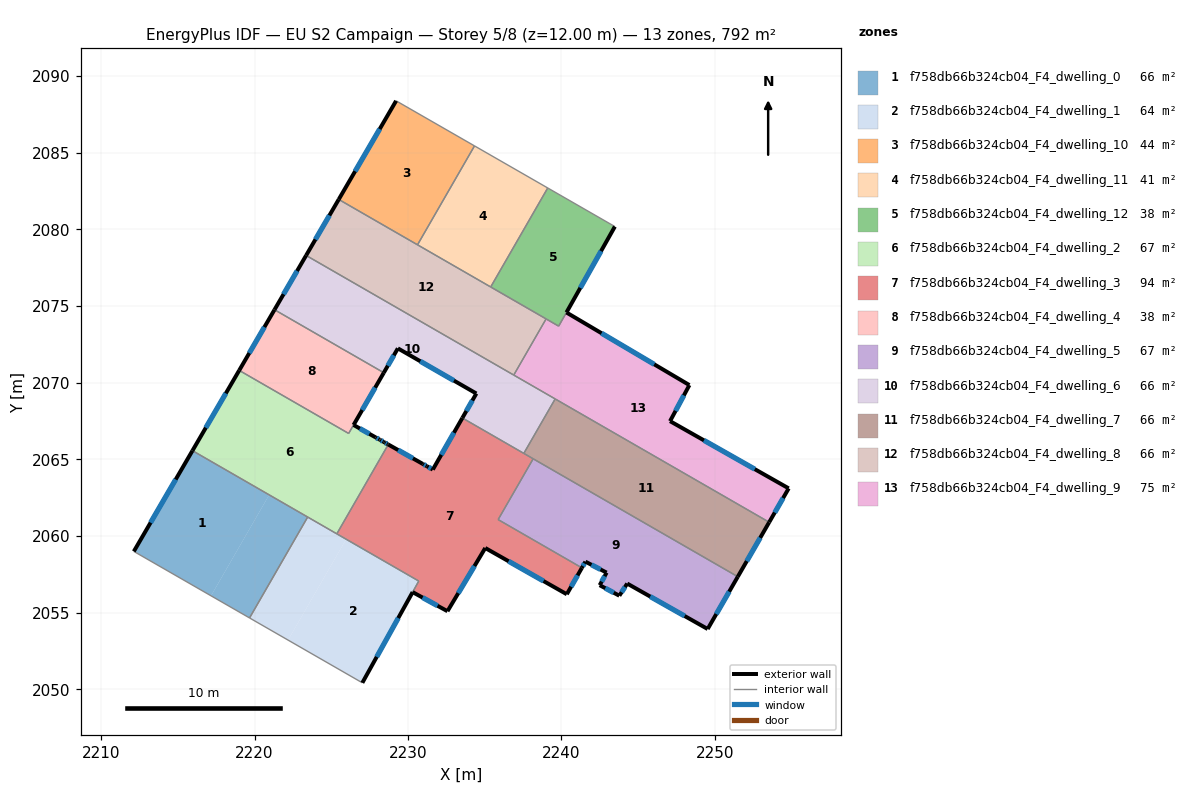
=== STOREY PLAN SPEC (per zone: floor XY polygon, exterior-wall plan segments, windows/doors) ===
zone 1: f758db66b324cb04_F4_dwelling_0  (66.0 m²)
  floor: (2220.96, 2062.68) (2217.16, 2056.10) (2212.13, 2059.00) (2215.95, 2065.56)
  floor: (2223.46, 2061.24) (2219.67, 2054.66) (2217.16, 2056.10) (2220.96, 2062.68)
  exterior wall: (2215.95, 2065.56) – (2212.13, 2059.00)  [7.6 m]
    window: (2214.86, 2063.69) – (2213.22, 2060.87)  [4.2 m²]
  interior walls: 3
zone 2: f758db66b324cb04_F4_dwelling_1  (63.9 m²)
  floor: (2230.71, 2057.06) (2227.03, 2050.43) (2222.19, 2053.21) (2225.97, 2059.79)
  floor: (2225.97, 2059.79) (2222.19, 2053.21) (2219.67, 2054.66) (2223.46, 2061.24)
  exterior wall: (2227.03, 2050.43) – (2230.31, 2056.34)  [6.8 m]
    window: (2227.96, 2052.12) – (2229.37, 2054.65)  [3.7 m²]
  interior walls: 5
zone 3: f758db66b324cb04_F4_dwelling_10  (44.0 m²)
  floor: (2234.34, 2085.43) (2230.62, 2078.98) (2225.49, 2081.94) (2229.23, 2088.37)
  exterior wall: (2229.23, 2088.37) – (2225.49, 2081.94)  [7.4 m]
    window: (2228.16, 2086.53) – (2226.56, 2083.78)  [4.1 m²]
  interior walls: 3
zone 4: f758db66b324cb04_F4_dwelling_11  (41.0 m²)
  floor: (2239.11, 2082.69) (2235.40, 2076.24) (2230.62, 2078.98) (2234.34, 2085.43)
  interior walls: 4
zone 5: f758db66b324cb04_F4_dwelling_12  (37.9 m²)
  floor: (2243.49, 2080.17) (2240.33, 2074.57) (2239.83, 2073.68) (2235.40, 2076.24) (2239.11, 2082.69)
  exterior wall: (2240.34, 2074.58) – (2243.49, 2080.17)  [6.4 m]
    window: (2241.24, 2076.18) – (2242.59, 2078.57)  [3.5 m²]
  interior walls: 5
zone 6: f758db66b324cb04_F4_dwelling_2  (67.4 m²)
  floor: (2226.46, 2067.24) (2227.89, 2066.43) (2228.15, 2066.29) (2228.16, 2066.28) (2228.19, 2066.27) (2228.42, 2066.14) (2228.49, 2066.09) (2228.68, 2065.99) (2228.72, 2065.96) (2225.36, 2060.14) (2215.95, 2065.56) (2219.00, 2070.80) (2226.14, 2066.68)
  exterior wall: (2228.15, 2066.29) – (2227.89, 2066.43)  [0.3 m]
    window: (2228.07, 2066.33) – (2227.96, 2066.39)  [0.2 m²]
  exterior wall: (2228.16, 2066.28) – (2228.15, 2066.29)  [0.0 m]
  exterior wall: (2228.19, 2066.27) – (2228.16, 2066.28)  [0.0 m]
  exterior wall: (2228.42, 2066.14) – (2228.19, 2066.27)  [0.3 m]
    window: (2228.35, 2066.17) – (2228.25, 2066.23)  [0.1 m²]
  exterior wall: (2228.49, 2066.09) – (2228.42, 2066.14)  [0.1 m]
  exterior wall: (2228.68, 2065.99) – (2228.49, 2066.09)  [0.2 m]
    window: (2228.62, 2066.02) – (2228.54, 2066.06)  [0.1 m²]
  exterior wall: (2228.72, 2065.96) – (2228.68, 2065.99)  [0.0 m]
  exterior wall: (2219.00, 2070.80) – (2215.95, 2065.56)  [6.1 m]
    window: (2218.13, 2069.30) – (2216.82, 2067.06)  [3.3 m²]
  exterior wall: (2227.89, 2066.43) – (2226.46, 2067.24)  [1.6 m]
    window: (2227.48, 2066.66) – (2226.87, 2067.01)  [0.9 m²]
  interior walls: 5
zone 7: f758db66b324cb04_F4_dwelling_3  (94.4 m²)
  floor: (2238.16, 2065.03) (2235.88, 2061.07) (2241.34, 2057.92) (2240.36, 2056.20) (2235.04, 2059.22) (2232.58, 2055.10) (2230.31, 2056.34) (2230.71, 2057.06) (2225.36, 2060.14) (2228.72, 2065.96) (2230.97, 2064.70) (2231.23, 2064.55) (2231.62, 2064.33) (2233.55, 2067.69)
  exterior wall: (2230.97, 2064.70) – (2228.72, 2065.96)  [2.6 m]
    window: (2230.33, 2065.06) – (2229.36, 2065.60)  [1.4 m²]
  exterior wall: (2231.23, 2064.55) – (2230.97, 2064.70)  [0.3 m]
    window: (2231.16, 2064.59) – (2231.05, 2064.66)  [0.2 m²]
  exterior wall: (2231.62, 2064.33) – (2231.23, 2064.55)  [0.5 m]
    window: (2231.51, 2064.39) – (2231.34, 2064.49)  [0.2 m²]
  exterior wall: (2233.55, 2067.69) – (2231.62, 2064.33)  [3.9 m]
    window: (2233.00, 2066.73) – (2232.17, 2065.29)  [2.1 m²]
  exterior wall: (2240.36, 2056.20) – (2241.34, 2057.92)  [2.0 m]
    window: (2240.64, 2056.69) – (2241.06, 2057.43)  [1.1 m²]
  exterior wall: (2235.04, 2059.22) – (2240.36, 2056.20)  [6.1 m]
    window: (2236.56, 2058.36) – (2238.84, 2057.06)  [3.4 m²]
  exterior wall: (2232.58, 2055.10) – (2235.04, 2059.22)  [4.8 m]
    window: (2233.28, 2056.27) – (2234.34, 2058.04)  [2.6 m²]
  exterior wall: (2230.31, 2056.34) – (2232.58, 2055.10)  [2.6 m]
    window: (2230.96, 2055.99) – (2231.93, 2055.45)  [1.4 m²]
  interior walls: 7
zone 8: f758db66b324cb04_F4_dwelling_4  (37.6 m²)
  floor: (2228.43, 2070.64) (2226.13, 2066.69) (2219.00, 2070.80) (2221.30, 2074.75)
  exterior wall: (2221.30, 2074.75) – (2219.00, 2070.80)  [4.6 m]
    window: (2220.64, 2073.62) – (2219.66, 2071.93)  [2.5 m²]
  exterior wall: (2226.46, 2067.24) – (2228.43, 2070.64)  [3.9 m]
    window: (2227.02, 2068.21) – (2227.86, 2069.67)  [2.2 m²]
  interior walls: 3
zone 9: f758db66b324cb04_F4_dwelling_5  (66.5 m²)
  floor: (2251.51, 2057.35) (2249.54, 2053.94) (2244.30, 2056.90) (2243.78, 2056.11) (2242.50, 2056.79) (2242.95, 2057.61) (2241.57, 2058.33) (2241.34, 2057.92) (2235.88, 2061.07) (2238.16, 2065.03)
  exterior wall: (2241.57, 2058.33) – (2242.95, 2057.61)  [1.6 m]
    window: (2241.97, 2058.12) – (2242.56, 2057.82)  [0.9 m²]
  exterior wall: (2241.34, 2057.92) – (2241.57, 2058.33)  [0.5 m]
    window: (2241.41, 2058.04) – (2241.51, 2058.21)  [0.3 m²]
  exterior wall: (2249.54, 2053.94) – (2251.51, 2057.35)  [3.9 m]
    window: (2250.10, 2054.91) – (2250.94, 2056.37)  [2.2 m²]
  exterior wall: (2244.30, 2056.90) – (2249.54, 2053.94)  [6.0 m]
    window: (2245.80, 2056.05) – (2248.04, 2054.78)  [3.3 m²]
  exterior wall: (2243.78, 2056.11) – (2244.30, 2056.90)  [0.9 m]
    window: (2243.93, 2056.33) – (2244.15, 2056.67)  [0.5 m²]
  exterior wall: (2242.50, 2056.79) – (2243.78, 2056.11)  [1.5 m]
    window: (2242.87, 2056.60) – (2243.42, 2056.30)  [0.8 m²]
  exterior wall: (2242.95, 2057.61) – (2242.50, 2056.79)  [0.9 m]
    window: (2242.82, 2057.38) – (2242.63, 2057.03)  [0.5 m²]
  interior walls: 3
zone 10: f758db66b324cb04_F4_dwelling_6  (66.0 m²)
  floor: (2239.60, 2068.94) (2237.55, 2065.39) (2233.55, 2067.69) (2234.46, 2069.29) (2229.34, 2072.23) (2228.43, 2070.64) (2221.30, 2074.75) (2223.36, 2078.29)
  exterior wall: (2228.43, 2070.64) – (2229.34, 2072.23)  [1.8 m]
    window: (2228.69, 2071.10) – (2229.08, 2071.78)  [1.0 m²]
  exterior wall: (2223.36, 2078.29) – (2221.30, 2074.75)  [4.1 m]
    window: (2222.77, 2077.28) – (2221.89, 2075.76)  [2.3 m²]
  exterior wall: (2234.46, 2069.29) – (2233.55, 2067.69)  [1.8 m]
    window: (2234.20, 2068.83) – (2233.81, 2068.15)  [1.0 m²]
  exterior wall: (2229.34, 2072.23) – (2234.46, 2069.29)  [5.9 m]
    window: (2230.81, 2071.39) – (2233.00, 2070.13)  [3.3 m²]
  interior walls: 5
zone 11: f758db66b324cb04_F4_dwelling_7  (66.0 m²)
  floor: (2253.55, 2060.90) (2251.51, 2057.35) (2237.55, 2065.39) (2239.60, 2068.94)
  exterior wall: (2251.51, 2057.35) – (2253.55, 2060.90)  [4.1 m]
    window: (2252.09, 2058.36) – (2252.97, 2059.88)  [2.3 m²]
  interior walls: 4
zone 12: f758db66b324cb04_F4_dwelling_8  (66.0 m²)
  floor: (2239.01, 2074.15) (2236.90, 2070.49) (2223.36, 2078.29) (2225.49, 2081.94)
  exterior wall: (2225.49, 2081.94) – (2223.36, 2078.29)  [4.2 m]
    window: (2224.88, 2080.90) – (2223.97, 2079.33)  [2.3 m²]
  interior walls: 5
zone 13: f758db66b324cb04_F4_dwelling_9  (75.0 m²)
  floor: (2248.35, 2069.84) (2247.09, 2067.49) (2254.82, 2063.11) (2253.55, 2060.90) (2236.90, 2070.49) (2239.01, 2074.15) (2239.83, 2073.68) (2240.33, 2074.57)
  exterior wall: (2248.35, 2069.84) – (2240.33, 2074.57)  [9.3 m]
    window: (2246.06, 2071.19) – (2242.62, 2073.22)  [5.1 m²]
  exterior wall: (2247.09, 2067.49) – (2248.35, 2069.84)  [2.7 m]
    window: (2247.45, 2068.16) – (2247.99, 2069.17)  [1.5 m²]
  exterior wall: (2254.82, 2063.11) – (2247.09, 2067.49)  [8.9 m]
    window: (2252.61, 2064.36) – (2249.30, 2066.24)  [4.9 m²]
  exterior wall: (2253.55, 2060.90) – (2254.82, 2063.11)  [2.5 m]
    window: (2253.92, 2061.53) – (2254.46, 2062.47)  [1.4 m²]
  interior walls: 5

=== DERIVED (storey summary) ===
Building: EU S2 Campaign
Storey: 5 of 8  (floor level z = 12.00 m)
Storey gross floor area: 791.6 m²
Zones on this storey: 13
  - f758db66b324cb04_F4_dwelling_0: floor 66.0 m²; exterior wall 7.6 m (22.8 m²); 1 window(s) 4.2 m²; WWR 18.4%
  - f758db66b324cb04_F4_dwelling_1: floor 63.9 m²; exterior wall 6.8 m (20.3 m²); 1 window(s) 3.7 m²; WWR 18.4%
  - f758db66b324cb04_F4_dwelling_10: floor 44.0 m²; exterior wall 7.4 m (22.3 m²); 1 window(s) 4.1 m²; WWR 18.4%
  - f758db66b324cb04_F4_dwelling_11: floor 41.0 m²
  - f758db66b324cb04_F4_dwelling_12: floor 37.9 m²; exterior wall 6.4 m (19.3 m²); 1 window(s) 3.5 m²; WWR 18.4%
  - f758db66b324cb04_F4_dwelling_2: floor 67.4 m²; exterior wall 8.7 m (26.0 m²); 5 window(s) 4.7 m²; WWR 18.0%
  - f758db66b324cb04_F4_dwelling_3: floor 94.4 m²; exterior wall 22.7 m (68.1 m²); 8 window(s) 12.5 m²; WWR 18.4%
  - f758db66b324cb04_F4_dwelling_4: floor 37.6 m²; exterior wall 8.5 m (25.5 m²); 2 window(s) 4.7 m²; WWR 18.4%
  - f758db66b324cb04_F4_dwelling_5: floor 66.5 m²; exterior wall 15.3 m (45.9 m²); 7 window(s) 8.4 m²; WWR 18.4%
  - f758db66b324cb04_F4_dwelling_6: floor 66.0 m²; exterior wall 13.7 m (41.0 m²); 4 window(s) 7.5 m²; WWR 18.4%
  - f758db66b324cb04_F4_dwelling_7: floor 66.0 m²; exterior wall 4.1 m (12.3 m²); 1 window(s) 2.3 m²; WWR 18.4%
  - f758db66b324cb04_F4_dwelling_8: floor 66.0 m²; exterior wall 4.2 m (12.7 m²); 1 window(s) 2.3 m²; WWR 18.4%
  - f758db66b324cb04_F4_dwelling_9: floor 75.0 m²; exterior wall 23.4 m (70.2 m²); 4 window(s) 12.9 m²; WWR 18.4%
Zone adjacency (shared interzone walls):
  - f758db66b324cb04_F4_dwelling_0 ↔ f758db66b324cb04_F4_dwelling_1
  - f758db66b324cb04_F4_dwelling_0 ↔ f758db66b324cb04_F4_dwelling_2
  - f758db66b324cb04_F4_dwelling_1 ↔ f758db66b324cb04_F4_dwelling_2
  - f758db66b324cb04_F4_dwelling_1 ↔ f758db66b324cb04_F4_dwelling_3
  - f758db66b324cb04_F4_dwelling_10 ↔ f758db66b324cb04_F4_dwelling_11
  - f758db66b324cb04_F4_dwelling_10 ↔ f758db66b324cb04_F4_dwelling_8
  - f758db66b324cb04_F4_dwelling_11 ↔ f758db66b324cb04_F4_dwelling_12
  - f758db66b324cb04_F4_dwelling_11 ↔ f758db66b324cb04_F4_dwelling_8
  - f758db66b324cb04_F4_dwelling_12 ↔ f758db66b324cb04_F4_dwelling_8
  - f758db66b324cb04_F4_dwelling_12 ↔ f758db66b324cb04_F4_dwelling_9
  - f758db66b324cb04_F4_dwelling_2 ↔ f758db66b324cb04_F4_dwelling_3
  - f758db66b324cb04_F4_dwelling_2 ↔ f758db66b324cb04_F4_dwelling_4
  - f758db66b324cb04_F4_dwelling_3 ↔ f758db66b324cb04_F4_dwelling_5
  - f758db66b324cb04_F4_dwelling_3 ↔ f758db66b324cb04_F4_dwelling_6
  - f758db66b324cb04_F4_dwelling_3 ↔ f758db66b324cb04_F4_dwelling_7
  - f758db66b324cb04_F4_dwelling_4 ↔ f758db66b324cb04_F4_dwelling_6
  - f758db66b324cb04_F4_dwelling_5 ↔ f758db66b324cb04_F4_dwelling_7
  - f758db66b324cb04_F4_dwelling_6 ↔ f758db66b324cb04_F4_dwelling_7
  - f758db66b324cb04_F4_dwelling_6 ↔ f758db66b324cb04_F4_dwelling_8
  - f758db66b324cb04_F4_dwelling_6 ↔ f758db66b324cb04_F4_dwelling_9
  - f758db66b324cb04_F4_dwelling_7 ↔ f758db66b324cb04_F4_dwelling_9
  - f758db66b324cb04_F4_dwelling_8 ↔ f758db66b324cb04_F4_dwelling_9